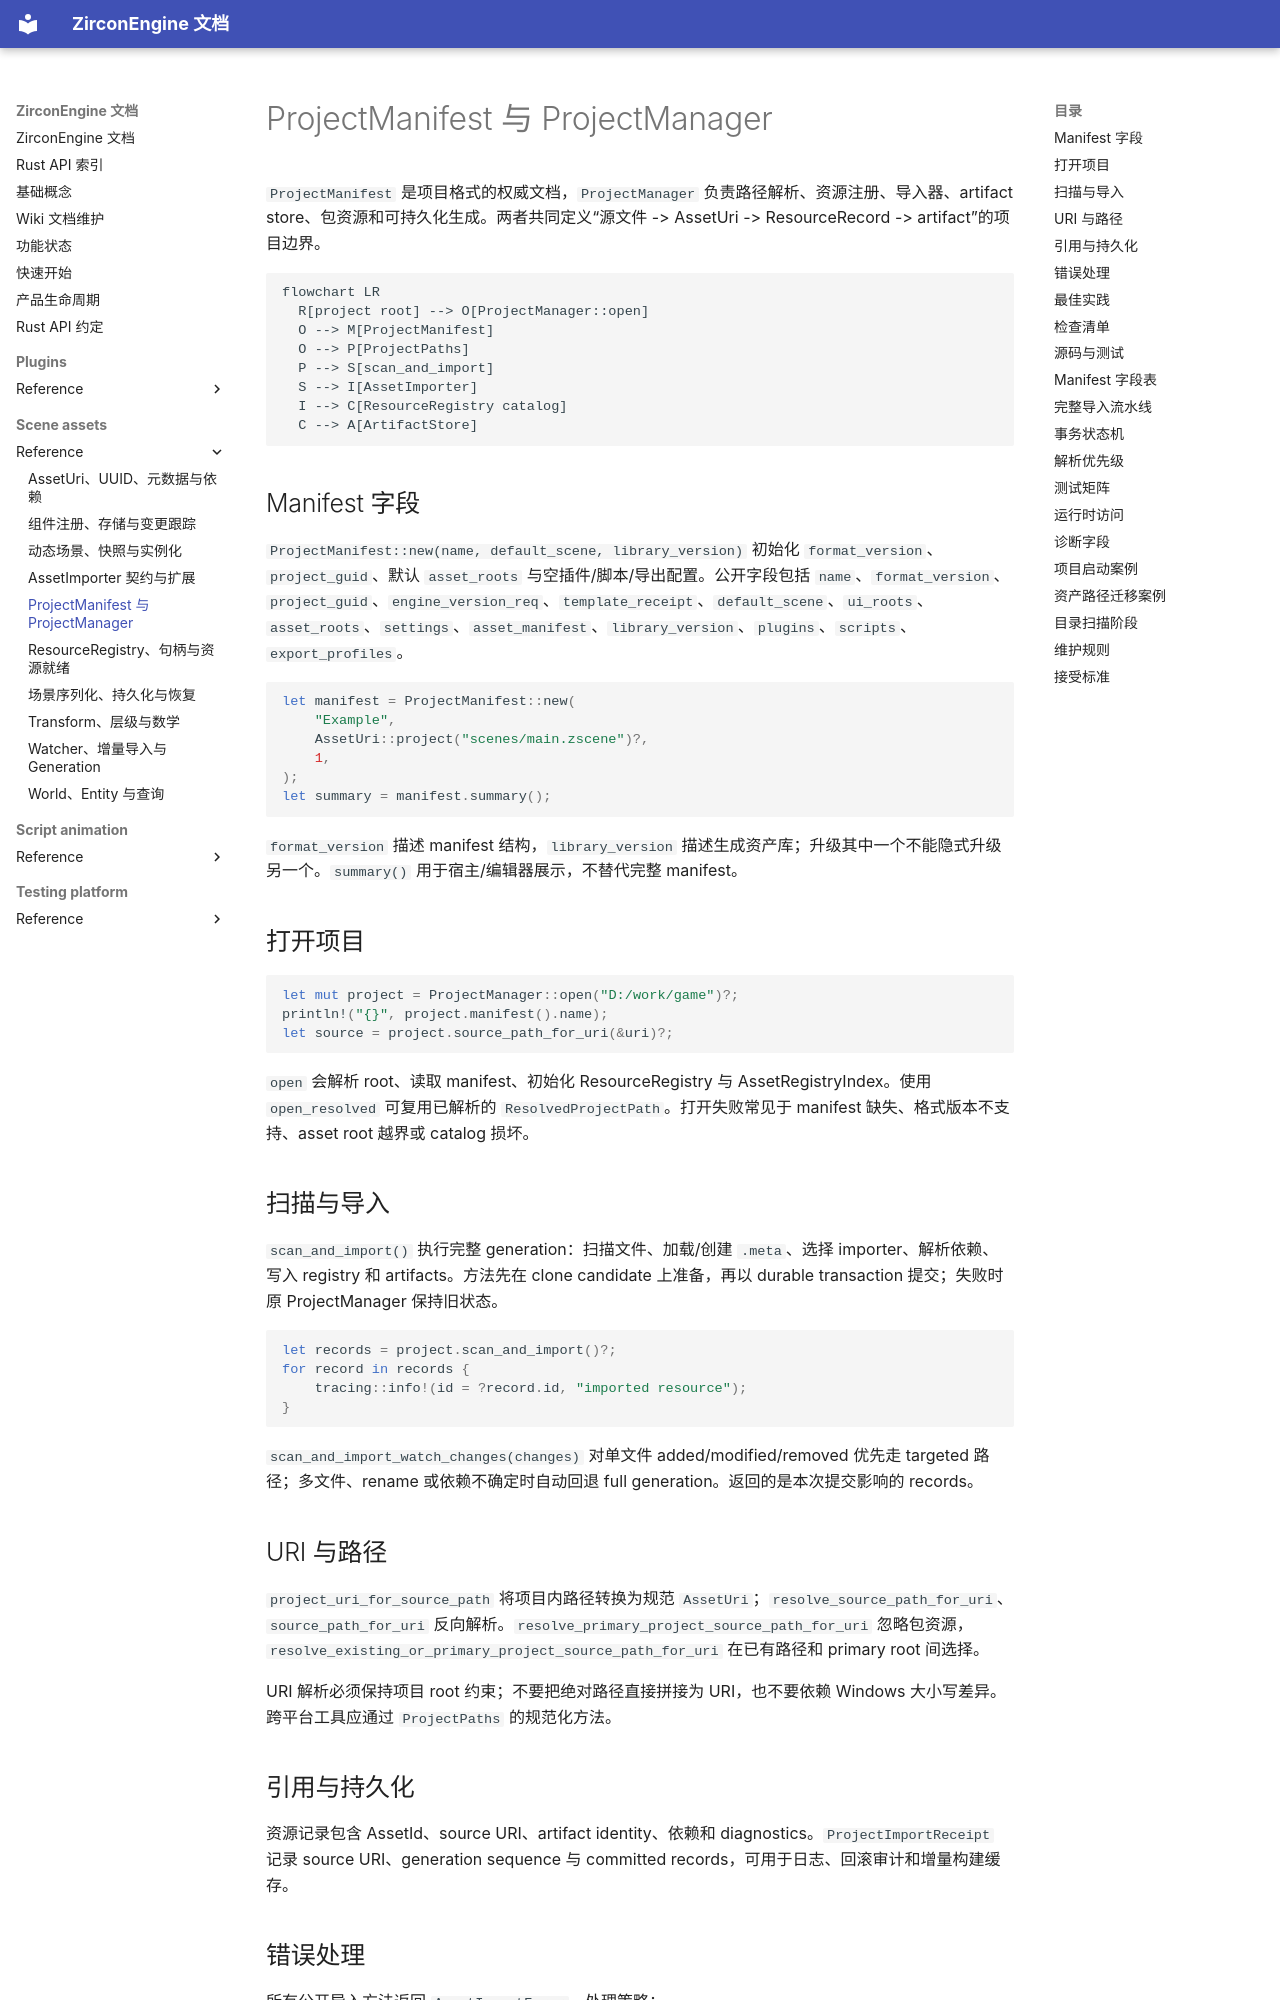

repository: He-Jiahui/ZirconEngine · page: scene-assets/reference/project-manager-import/index.html · generator: mkdocs

---
related_code:
  - zircon_runtime/src/asset/project/manifest/project_manifest.rs
  - zircon_runtime/src/asset/project/manager/mod.rs
  - zircon_runtime/src/asset/project/manager/open.rs
  - zircon_runtime/src/asset/project/manager/scan_and_import.rs
  - zircon_runtime/src/asset/project/manager/source_path_for_uri.rs
implementation_files:
  - zircon_runtime/src/asset/project/manifest/project_manifest.rs
  - zircon_runtime/src/asset/manager
plan_sources:
  - user: 2026-09-09 ProjectManifest 与 ProjectManager 公开接口详解
tests:
  - zircon_runtime/src/asset/tests/manager
  - zircon_runtime/src/asset/tests/project/example_vampire/manifest_scene_imports.rs
doc_type: module-detail
---

# ProjectManifest 与 ProjectManager

`ProjectManifest` 是项目格式的权威文档，`ProjectManager` 负责路径解析、资源注册、导入器、artifact store、包资源和可持久化生成。两者共同定义“源文件 -> AssetUri -> ResourceRecord -> artifact”的项目边界。

```mermaid
flowchart LR
  R[project root] --> O[ProjectManager::open]
  O --> M[ProjectManifest]
  O --> P[ProjectPaths]
  P --> S[scan_and_import]
  S --> I[AssetImporter]
  I --> C[ResourceRegistry catalog]
  C --> A[ArtifactStore]
```

## Manifest 字段

`ProjectManifest::new(name, default_scene, library_version)` 初始化 `format_version`、`project_guid`、默认 `asset_roots` 与空插件/脚本/导出配置。公开字段包括 `name`、`format_version`、`project_guid`、`engine_version_req`、`template_receipt`、`default_scene`、`ui_roots`、`asset_roots`、`settings`、`asset_manifest`、`library_version`、`plugins`、`scripts`、`export_profiles`。

```rust
let manifest = ProjectManifest::new(
    "Example",
    AssetUri::project("scenes/main.zscene")?,
    1,
);
let summary = manifest.summary();
```

`format_version` 描述 manifest 结构，`library_version` 描述生成资产库；升级其中一个不能隐式升级另一个。`summary()` 用于宿主/编辑器展示，不替代完整 manifest。

## 打开项目

```rust
let mut project = ProjectManager::open("D:/work/game")?;
println!("{}", project.manifest().name);
let source = project.source_path_for_uri(&uri)?;
```

`open` 会解析 root、读取 manifest、初始化 ResourceRegistry 与 AssetRegistryIndex。使用 `open_resolved` 可复用已解析的 `ResolvedProjectPath`。打开失败常见于 manifest 缺失、格式版本不支持、asset root 越界或 catalog 损坏。
